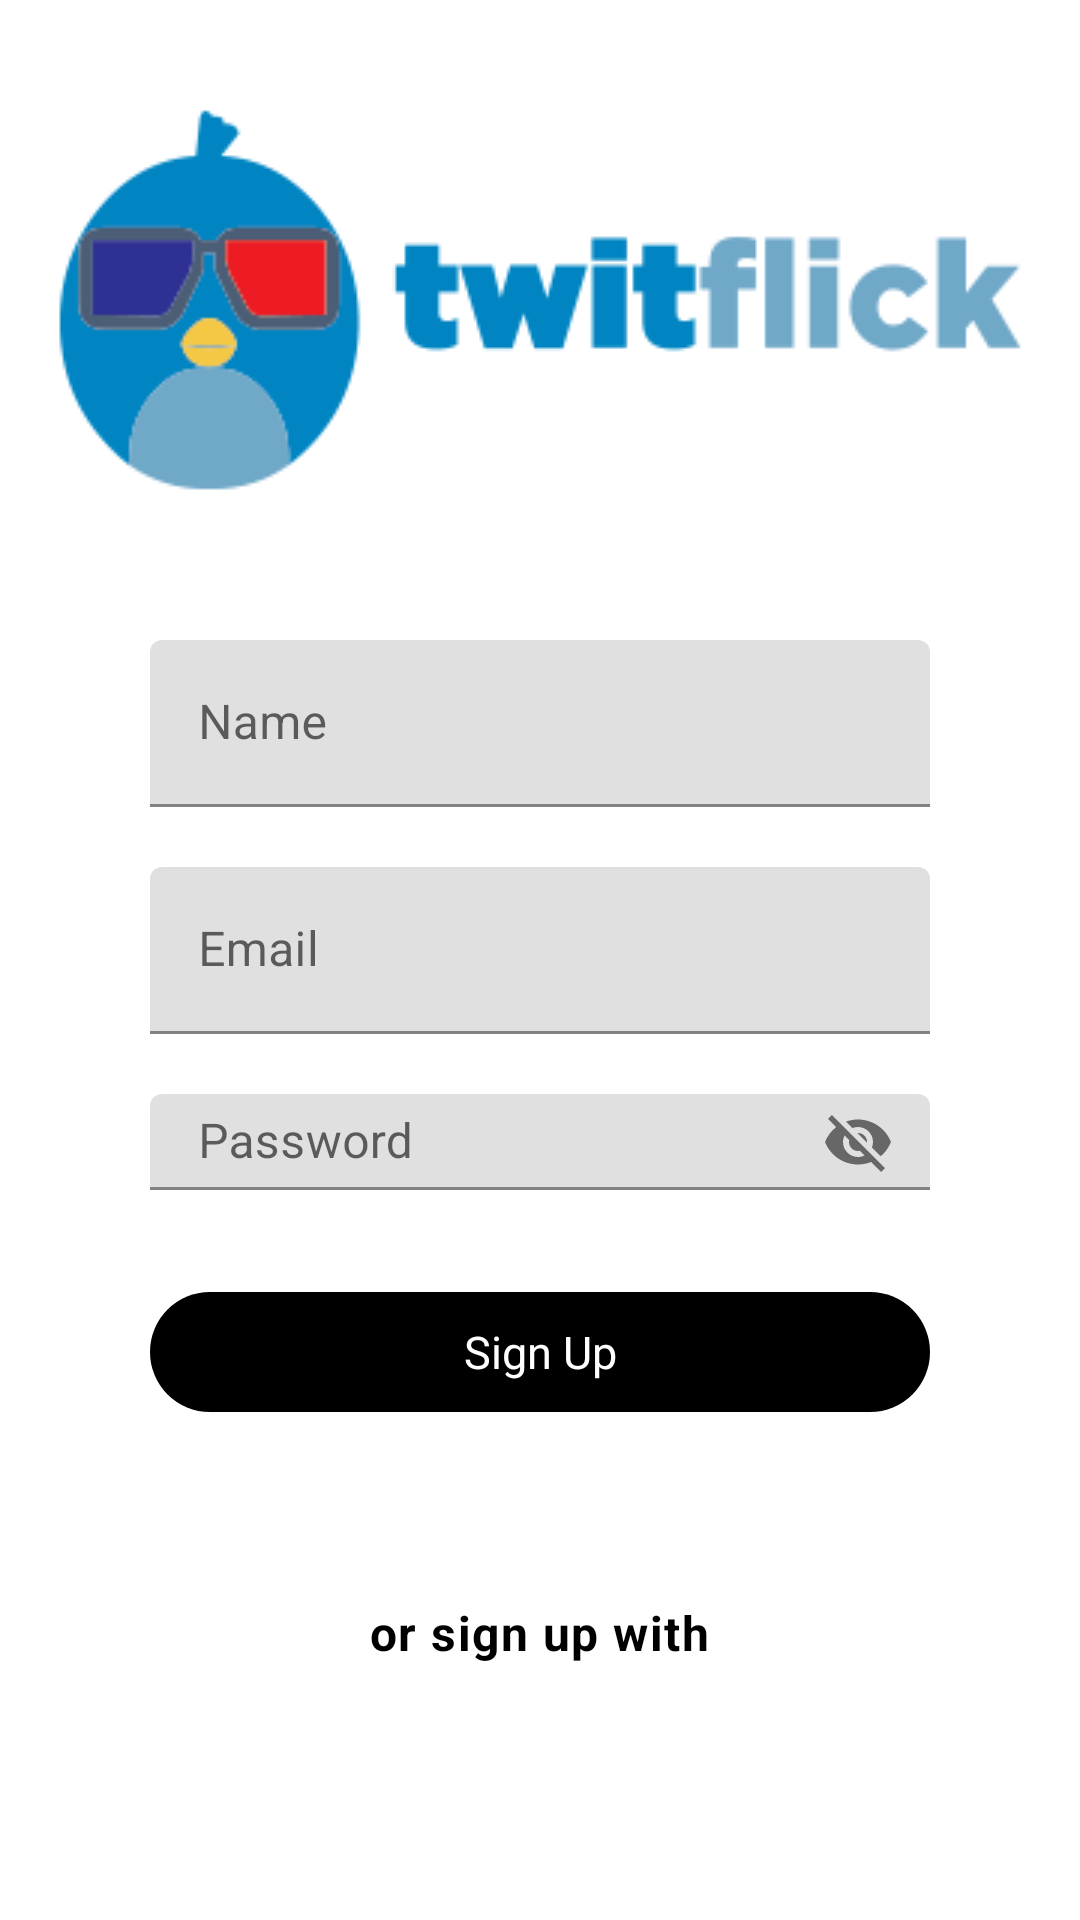

Write the Android layout XML for this screen, with the resource values it uses.
<!-- AndroidManifest.xml: application theme Theme.Twitflick -->
<!-- res/layout/activity_sign_up.xml -->
<?xml version="1.0" encoding="utf-8"?>
<RelativeLayout xmlns:android="http://schemas.android.com/apk/res/android"
    xmlns:app="http://schemas.android.com/apk/res-auto"
    xmlns:tools="http://schemas.android.com/tools"
    android:layout_width="match_parent"
    android:layout_height="match_parent"
    tools:context=".ui.SignUpActivity">

    <LinearLayout
        android:layout_width="match_parent"
        android:layout_height="match_parent"
        android:orientation="vertical">

        <LinearLayout
            android:layout_width="match_parent"
            android:layout_height="0dp"
            android:layout_weight="2"
            android:orientation="horizontal">

            <ImageView
                android:layout_width="wrap_content"
                android:layout_height="wrap_content"
                android:src="@drawable/ic_twitflick_icon"></ImageView>
        </LinearLayout>

        <LinearLayout
            android:layout_width="match_parent"
            android:layout_height="0dp"
            android:layout_weight="2"
            android:gravity="center"
            android:orientation="vertical">

            <com.google.android.material.textfield.TextInputLayout
                android:layout_width="match_parent"
                android:layout_height="wrap_content"
                android:paddingStart="50dp"
                android:paddingEnd="50dp"
                android:paddingBottom="20dp"
                app:hintTextAppearance="@style/TextAppearance.AppCompat.Large">


                <com.google.android.material.textfield.TextInputEditText
                    android:id="@+id/signUp_TF_name"
                    android:layout_width="match_parent"
                    android:layout_height="match_parent"
                    android:ems="15"
                    android:hint="Name"
                    android:inputType="textPersonName" />
            </com.google.android.material.textfield.TextInputLayout>


            <com.google.android.material.textfield.TextInputLayout
                android:layout_width="match_parent"
                android:layout_height="wrap_content"
                android:paddingBottom="20dp"
                android:paddingStart="50dp"
                android:paddingEnd="50dp"
                app:hintTextAppearance="@style/TextAppearance.AppCompat.Large">


                <com.google.android.material.textfield.TextInputEditText
                    android:id="@+id/signUp_TF_email"
                    android:layout_width="match_parent"
                    android:layout_height="match_parent"
                    android:ems="15"
                    android:hint="Email"
                    android:inputType="textPersonName" />
            </com.google.android.material.textfield.TextInputLayout>

            <com.google.android.material.textfield.TextInputLayout
                android:layout_width="match_parent"
                android:layout_height="wrap_content"
                android:paddingBottom="30dp"
                android:paddingStart="50dp"
                android:paddingEnd="50dp"
                app:hintTextAppearance="@style/TextAppearance.AppCompat.Large"
                app:passwordToggleEnabled="true">


                <com.google.android.material.textfield.TextInputEditText
                    android:id="@+id/signUp_TF_password"
                    android:layout_width="match_parent"
                    android:layout_height="match_parent"
                    android:ems="15"
                    android:hint="Password"
                    android:inputType="textEmailAddress" />
            </com.google.android.material.textfield.TextInputLayout>



        </LinearLayout>


        <LinearLayout
            android:layout_width="match_parent"
            android:layout_height="0dp"
            android:layout_weight="1"
            android:paddingStart="50dp"
            android:paddingEnd="50dp">

            <com.google.android.material.button.MaterialButton
                android:id="@+id/signUp_BTN_signUp"
                style="@style/Widget.Material3.Button.ElevatedButton"
                android:layout_width="match_parent"
                android:layout_height="wrap_content"
                android:text="Sign Up"
                android:textColor="@color/white"
                android:textSize="15dp"
                app:backgroundTint="@color/black">
            </com.google.android.material.button.MaterialButton>

        </LinearLayout>

        <LinearLayout
            android:layout_width="match_parent"
            android:layout_height="0dp"
            android:layout_weight="1"
            android:gravity="center">

            <com.google.android.material.textview.MaterialTextView
                android:layout_width="wrap_content"
                android:layout_height="match_parent"
                android:text="or sign up with"
                android:textAppearance="@style/TextAppearance.Material3.BodyLarge"
                android:textColor="@color/black"

                android:textStyle="bold"

                >

            </com.google.android.material.textview.MaterialTextView>

        </LinearLayout>
    </LinearLayout>


</RelativeLayout>
<!-- resources referenced by this layout -->
<resources>
  <!-- drawable ic_twitflick_icon: png bitmap (drawable, 6135 bytes) -->
  <style name="Theme.Twitflick" parent="Theme.MaterialComponents.Light.NoActionBar">
          
          <item name="colorPrimary">@color/purple_500</item>
          <item name="colorPrimaryVariant">@color/purple_700</item>
          <item name="colorOnPrimary">@color/white</item>
          
          <item name="colorSecondary">@color/teal_200</item>
          <item name="colorSecondaryVariant">@color/teal_700</item>
          <item name="colorOnSecondary">@color/black</item>
          
          <item name="android:statusBarColor" tools:targetApi="l">?attr/colorPrimaryVariant</item>
          
      </style>
  <!-- not gathered from this repository: default colours our renderer supplied (Android Studio template values) -->
  <color name="purple_500">#FF6200EE</color>
  <color name="purple_700">#FF3700B3</color>
  <color name="teal_200">#FF03DAC5</color>
  <color name="teal_700">#FF018786</color>
  <color name="black">#FF000000</color>
  <color name="white">#FFFFFFFF</color>
</resources>
